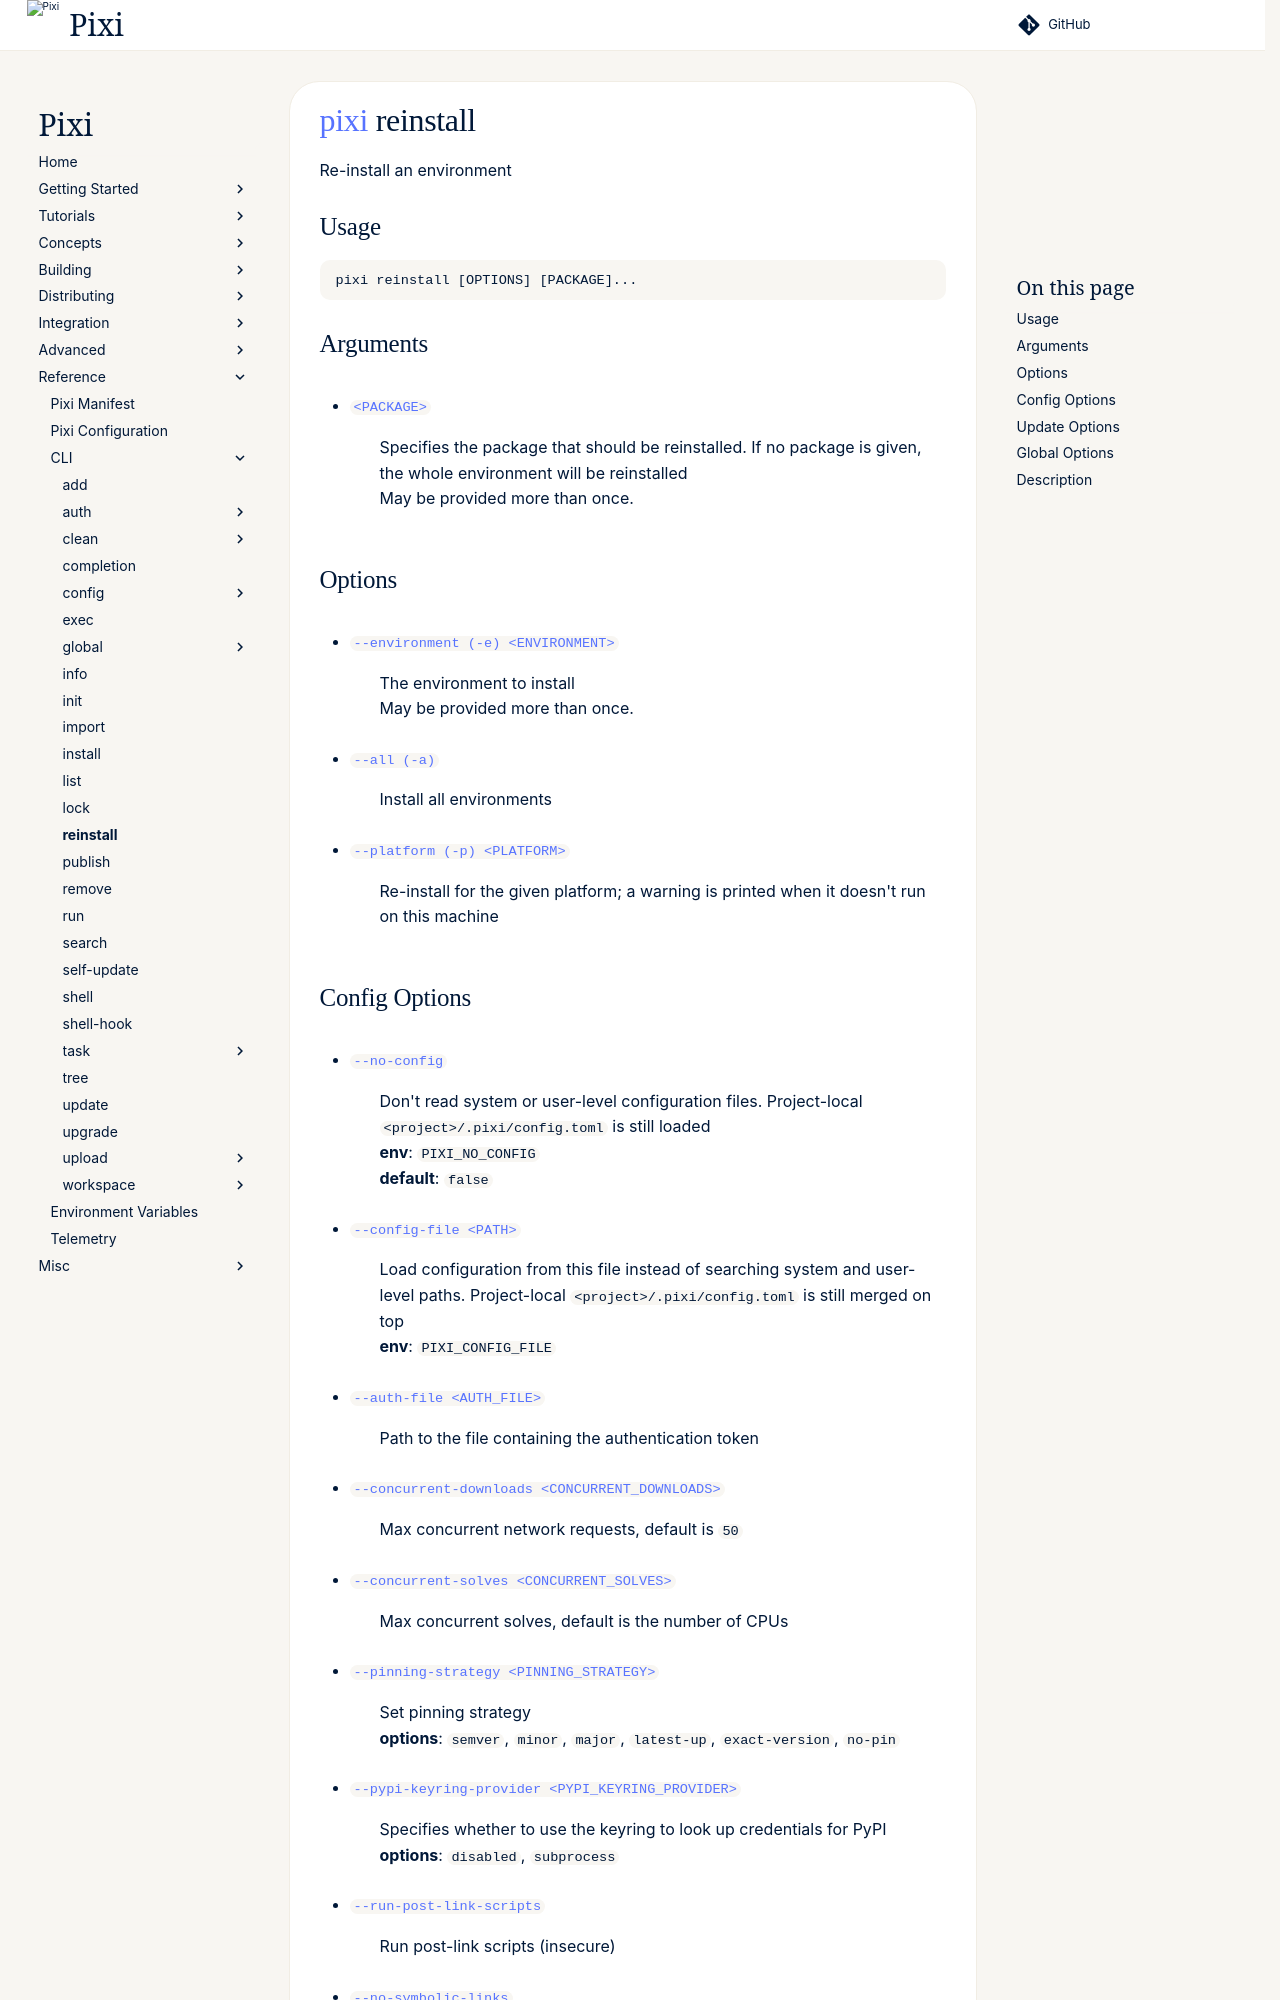

repository: prefix-dev/pixi · page: v0.85.0/reference/cli/pixi/reinstall/index.html · generator: sphinx

---
title: pixi reinstall
---
<!--- This file is autogenerated. Do not edit manually! -->
# [pixi](index.md) reinstall

Re-install an environment

--8<-- "docs/reference/cli/pixi/reinstall_extender:description"

## Usage
```
pixi reinstall [OPTIONS] [PACKAGE]...
```

## Arguments
- <a id="arg-PACKAGE" href="#arg-PACKAGE">`<PACKAGE>`</a>
:  Specifies the package that should be reinstalled. If no package is given, the whole environment will be reinstalled
<br>May be provided more than once.

## Options
- <a id="arg---environment" href="#arg---environment">`--environment (-e) <ENVIRONMENT>`</a>
:  The environment to install
<br>May be provided more than once.
- <a id="arg---all" href="#arg---all">`--all (-a)`</a>
:  Install all environments
- <a id="arg---platform" href="#arg---platform">`--platform (-p) <PLATFORM>`</a>
:  Re-install for the given platform; a warning is printed when it doesn't run on this machine
